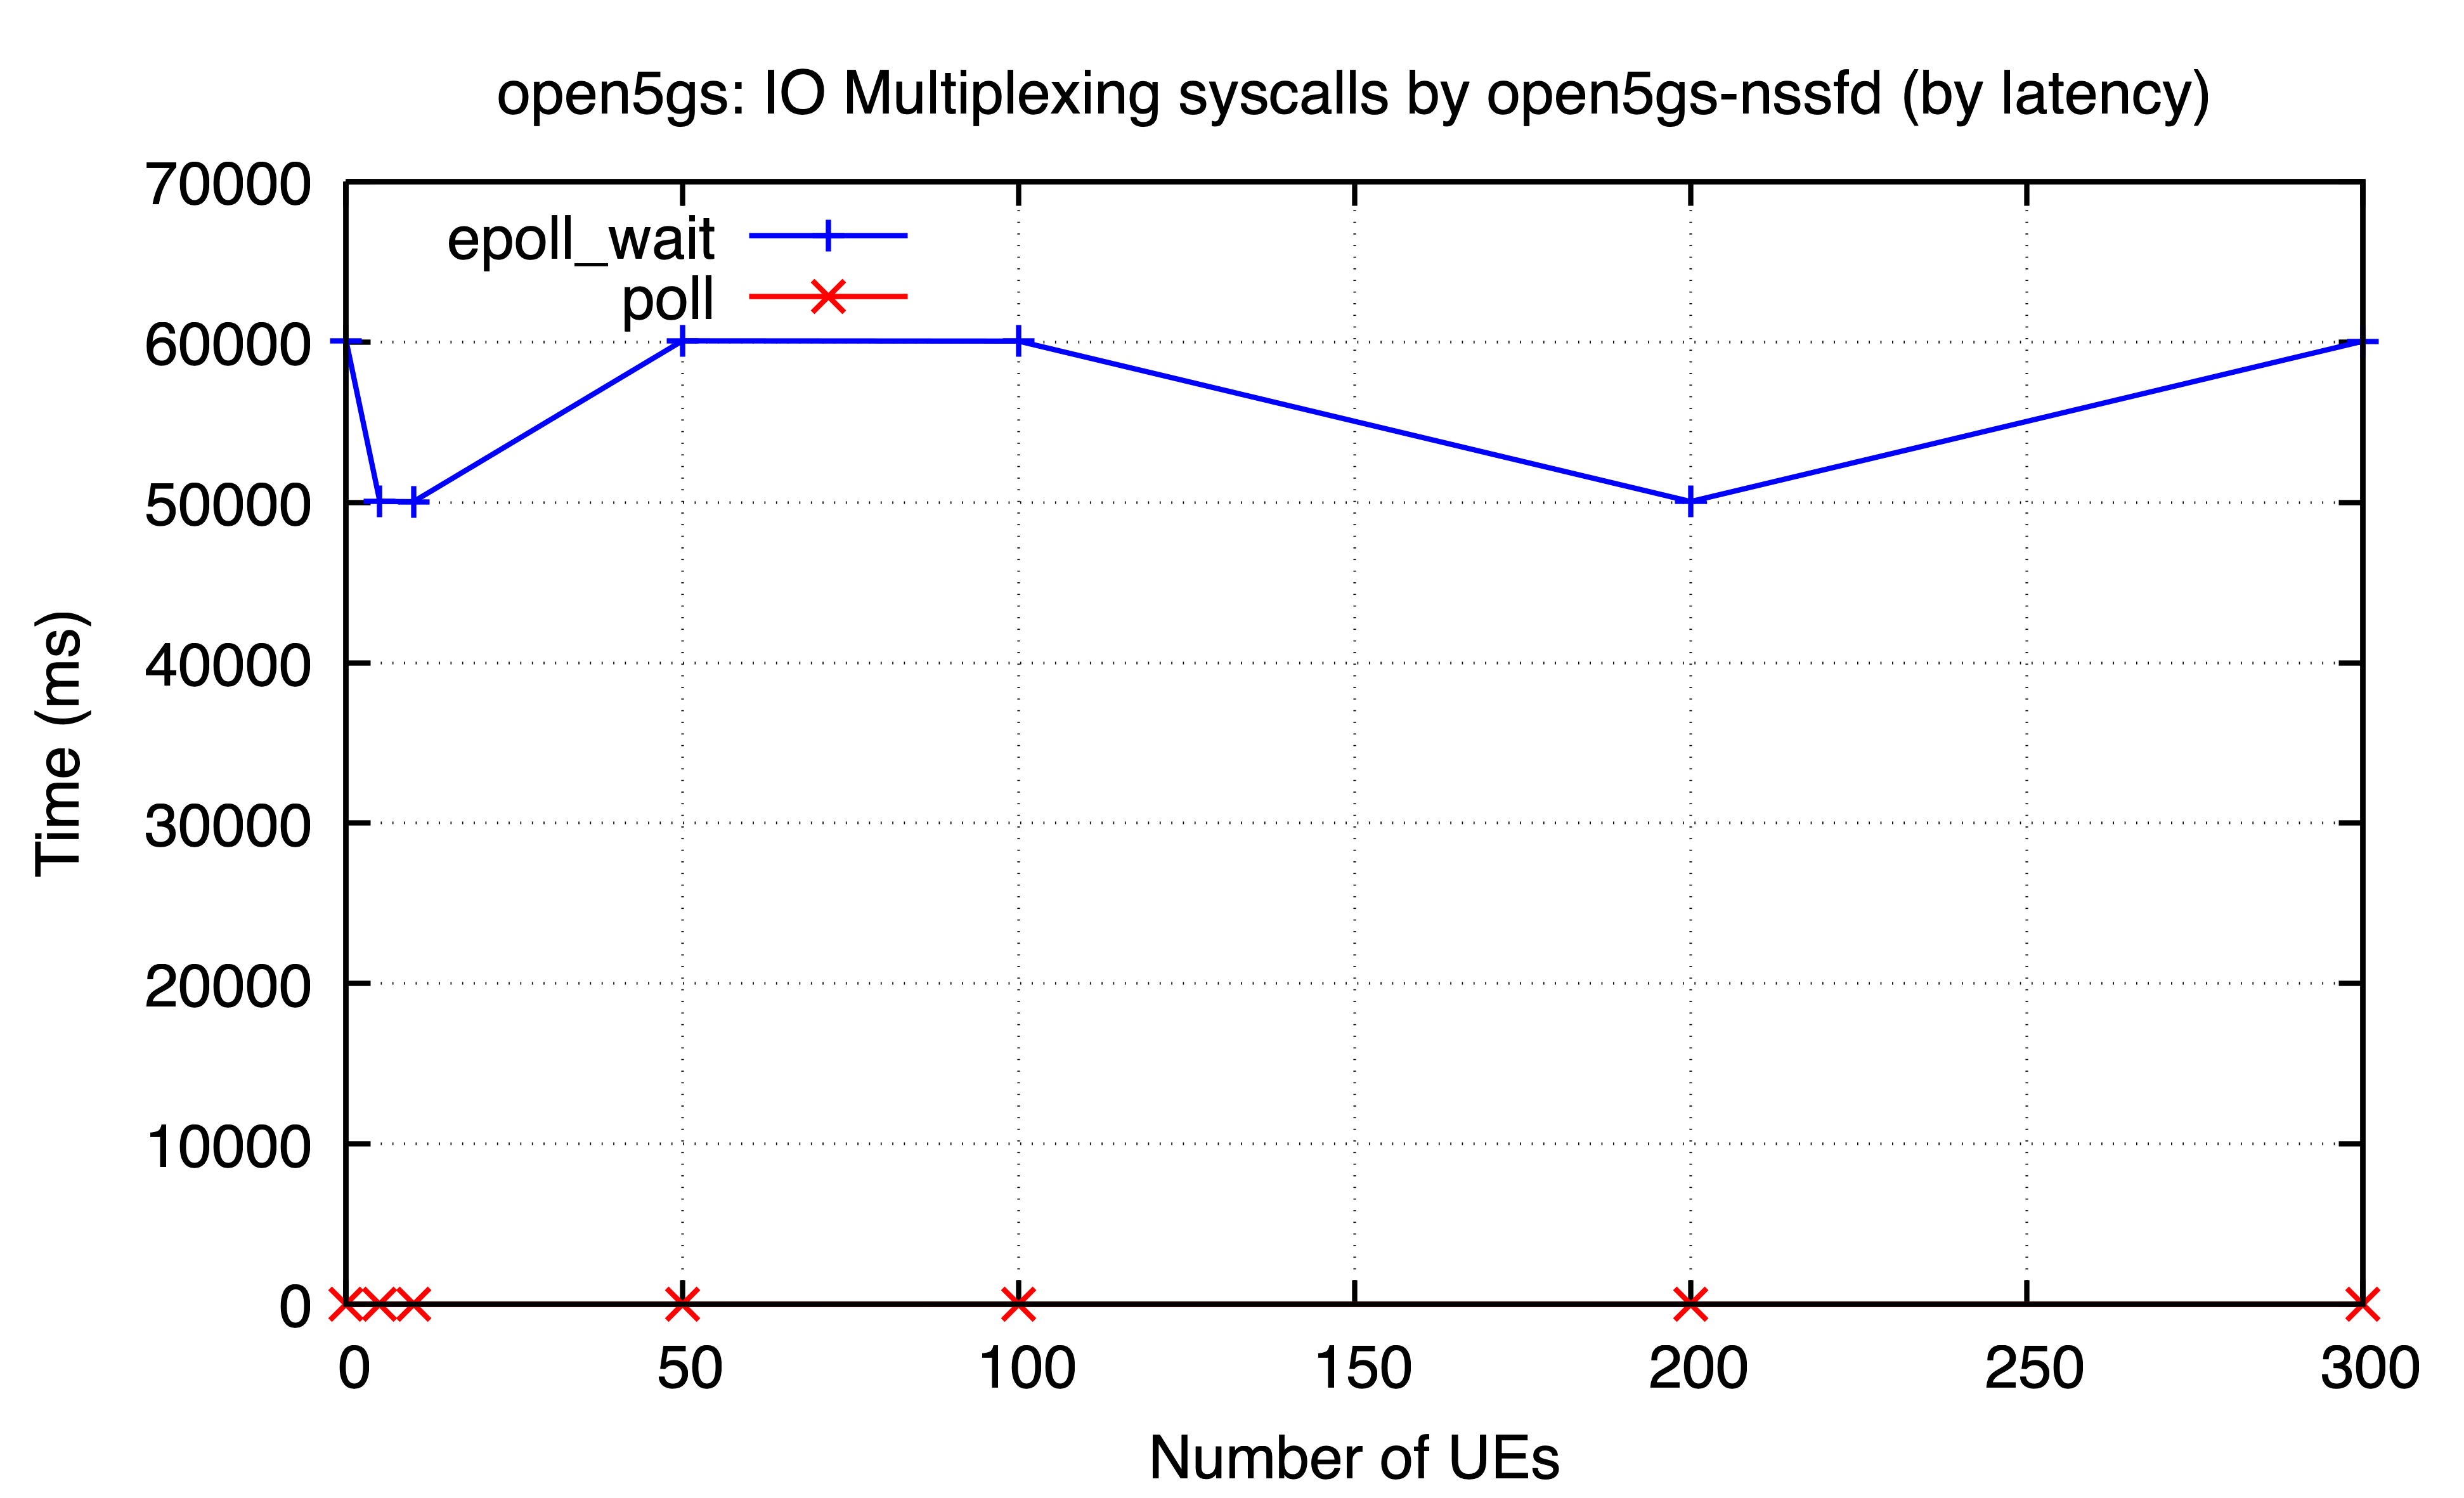

Values plotted in this chart, from the file beside it:
ues, epoll_wait, poll
0, 60048, 0.08945
5, 50056, 0.09864
10, 50042, 0.08685
50, 60068, 0.09548
100, 60052, 0.1065
200, 50051, 0.06846
300, 60045, 0.06518
